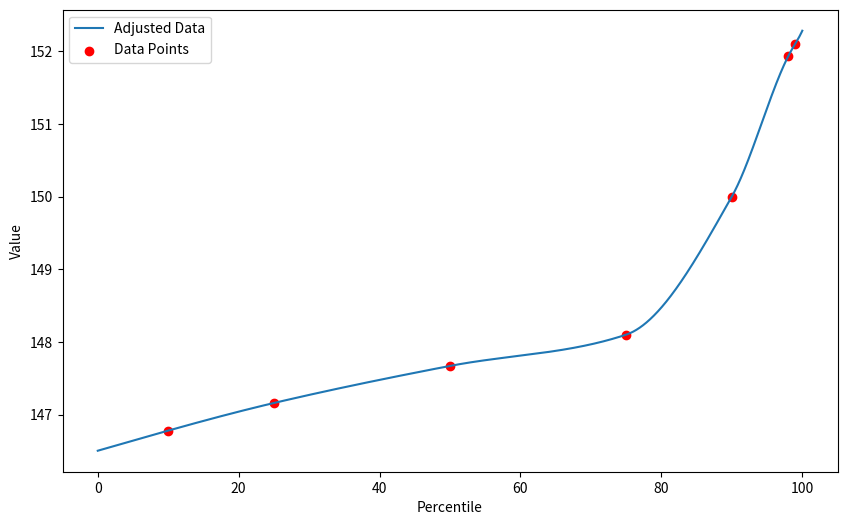

Write the Python code that produced this figure. (Note: this script raises an exception after producing the figure.)
import numpy as np
import matplotlib.pyplot as plt
import pandas as pd
from scipy.interpolate import PchipInterpolator

percentiles = [10, 25, 50, 75, 90, 98, 99]
values = [146.78, 147.16, 147.67, 148.1, 150.0,  151.93,  152.1]
target_average = 148.04



# 生成插值位置
x_new = np.linspace(0, 100, 100000, dtype=np.float64)

# 创建 PCHIP 插值对象
pchip = PchipInterpolator(percentiles, values)

# 初始插值数据
data = pchip(x_new)

# 多次迭代调整数据
for _ in range(10):  # 迭代次数
    average_error = target_average - np.mean(data)
    percentile_indices = [0] + [int(p / 100 * len(data)) for p in percentiles] + [len(data)]
    for i in range(len(percentile_indices) - 1):
        start_index = percentile_indices[i]
        end_index = percentile_indices[i + 1]
        adjustment_indices = np.arange(start_index, end_index)
        data[adjustment_indices] += average_error / len(adjustment_indices)

# 打印调整后的均值
print("调整后数据均值:", np.mean(data))

# 计算生成数据的各个分位数
calculated_percentiles = np.percentile(data, percentiles)

# 打印计算出的分位数
print("目标分位数值:", values)
print("计算出的分位数值:", calculated_percentiles)

# 绘制调整后的数据
plt.figure(figsize=(10, 6))
plt.plot(x_new, data, label='Adjusted Data')
plt.scatter(percentiles, values, color='red', label='Data Points')
plt.xlabel('Percentile')
plt.ylabel('Value')
plt.legend()
plt.show()

df = pd.DataFrame(data, columns=['Value'])
df.to_excel('Ohio_California.xlsx', index=False)